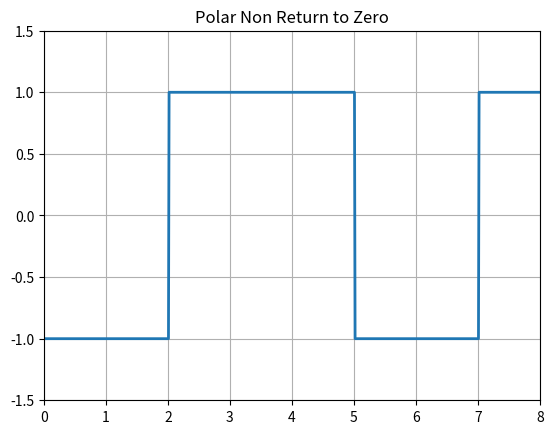

Write the Python code that produced this figure.
import numpy as np
import matplotlib.pyplot as plt

N=8
# bit generating
n=np.random.randint(2,size=N)
print(n)

# mapping function 
nn=np.where(n==1,1,-1)

# signal shaping
i=1
t=np.arange(0,N+0.01,0.01)
y=np.zeros(len(t))
for j in range(len(t)):
    if t[j]<=i:
        y[j]=nn[i-1]
    else:
        y[j]=nn[i-1]
        i+=1

plt.plot(t,y,linewidth="2")
plt.grid(True)
plt.axis([0,N,-1.5,1.5])
plt.title("Polar Non Return to Zero")
plt.show()